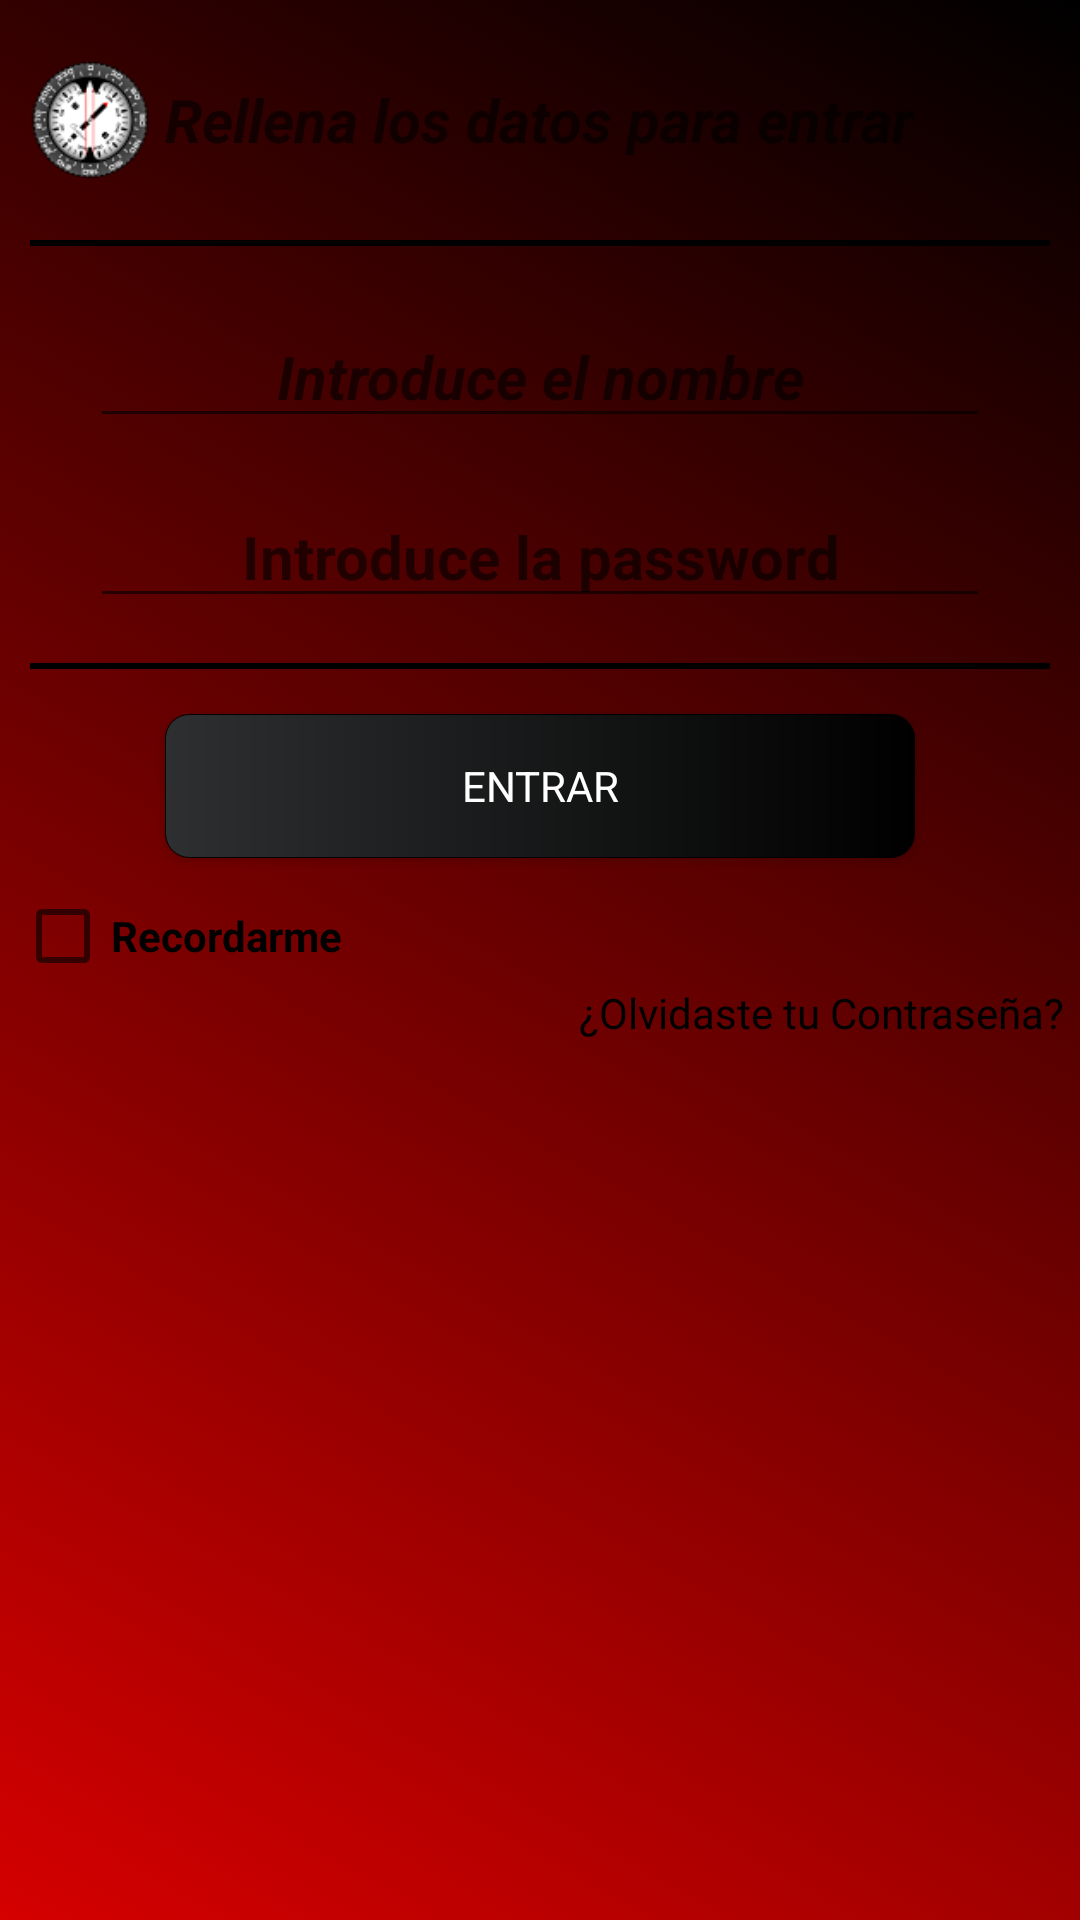

Layout XML and referenced resources for this Android screen:
<!-- AndroidManifest.xml: application theme AppTheme -->
<!-- res/layout/activity_login.xml -->
<?xml version="1.0" encoding="utf-8"?>
<LinearLayout xmlns:android="http://schemas.android.com/apk/res/android"
              xmlns:app="http://schemas.android.com/apk/res-auto"
              xmlns:tools="http://schemas.android.com/tools"
              android:layout_width="match_parent"
              android:layout_height="380dp"
              android:orientation="vertical"
              android:padding="@dimen/dialog_body"
              android:background="@drawable/degradado_fondo"
              tools:context=".Login">

<LinearLayout
    android:layout_width="match_parent"
    android:layout_height="wrap_content"
    android:orientation="horizontal"
    android:layout_marginTop="10dp"
    android:id="@+id/layoutHorizontal">

    <ImageView
        android:layout_width="40dp"
        android:layout_height="40dp"
        android:src="@drawable/brujula_opt"
        android:layout_margin="5dp"/>


    <TextView
        android:layout_width="wrap_content"
        android:layout_height="wrap_content"
        android:textSize="20sp"
        android:layout_gravity="center"
        android:textAlignment="center"

        android:typeface="sans"
        android:textStyle="bold|italic"
        android:textAppearance="?android:attr/textAppearanceMedium"
        android:text="@string/rellena_los_campos_para_entrar_en_la_app"
        android:id="@+id/textView3"
        />

</LinearLayout>

<View
    android:id="@+id/divid"
    android:layout_gravity="center"
    android:layout_width="340dp"
    android:layout_height="2dp"

    android:layout_below="@+id/layoutHorizontal"
    android:layout_marginBottom="@dimen/padding_between"
    android:layout_marginTop="@dimen/padding_between"
    android:background="@color/colorPrimary" />

<EditText
    android:layout_marginTop="5dp"
    android:layout_gravity="center"
    android:textAlignment="center"

    android:typeface="sans"
    android:textStyle="bold|italic"
    android:hint="@string/introduce_el_nombre"
    android:layout_width="300dp"
    android:layout_height="wrap_content"
    android:textSize="20sp"
    android:id="@+id/txtNombre"
    android:contextClickable="false"
    android:inputType="text" />


<EditText
    android:layout_marginTop="@dimen/activity_vertical_margin"
    android:textAlignment="center"
    android:layout_gravity="center"

    android:typeface="sans"
    android:textStyle="bold"
    android:hint="Introduce la password"
    android:layout_width="300dp"
    android:layout_height="wrap_content"

    android:id="@+id/txtPassword"
    android:inputType="textPassword"
    android:textSize="20sp"
    android:ems="10"/>

<View
    android:id="@+id/divider"
    android:layout_gravity="center"
    android:layout_width="340dp"

    android:layout_height="2dp"
    android:layout_below="@+id/txtPassword"
    android:layout_marginBottom="@dimen/padding_between"
    android:layout_marginTop="@dimen/padding_between"
    android:background="@color/colorPrimary" />


<Button
    android:layout_marginTop="0dp"
    android:layout_gravity="center"
    android:layout_width="250dp"
    android:layout_height="wrap_content"
    android:text="Entrar"


    android:id="@+id/btnLogin"
    android:textColor="#ffffff"
    android:typeface="sans"
    android:background="@drawable/colorear_button"/>

<CheckBox
    android:id="@+id/recordar_check"
    android:layout_width="wrap_content"
    android:layout_height="wrap_content"
    android:layout_marginTop="10dp"
    android:layout_below="@+id/btnLogin"
    android:checked="false"
    android:textColor="@color/colorPrimaryDark"
    android:typeface="normal"
    android:textStyle="bold"

    android:text="@string/recordar_check" />


<TextView
    android:id="@+id/olvidar_text"
    android:layout_width="wrap_content"
    android:layout_height="wrap_content"
    android:layout_alignEnd="@+id/btnLogin"
    android:layout_alignRight="@+id/btnLogin"
    android:layout_below="@+id/recordar_check"

    android:text="@string/olvidar_text"
    android:textAppearance="?android:attr/textAppearanceSmall"
    android:layout_gravity="right"
    android:textColor="@color/colorPrimaryDark"

    />

</LinearLayout>
<!-- resources referenced by this layout -->
<resources>
  <color name="colorPrimary">#000000</color>
  <color name="colorPrimaryDark">#000000</color>
  <dimen name="activity_vertical_margin">16dp</dimen>
  <dimen name="dialog_body">5dp</dimen>
  <dimen name="padding_between">15dp</dimen>
  <!-- drawable brujula_opt: png bitmap (drawable, 10025 bytes) -->
  <!-- drawable colorear_button (drawable) -->
  <?xml version="1.0" encoding="utf-8"?>
  <shape xmlns:android="http://schemas.android.com/apk/res/android">
  
  
      <corners android:radius="8dp" />
      <stroke
          android:width="1px"
  
          />-->
  
      <solid android:color="#8BC34A" />
  
     
      <gradient
          android:startColor="@android:color/background_dark"
          android:endColor="@color/botones"
          android:angle="180">
          
  
  
      </gradient>
  
  
  
      
  
      
  
  
  </shape>
  <!-- drawable degradado_fondo (drawable) -->
  <?xml version="1.0" encoding="utf-8"?>
  <selector xmlns:android="http://schemas.android.com/apk/res/android">
  
      
  
      <item>
  
          <shape>
              <gradient android:startColor="@color/colorRed"
      android:endColor="@android:color/background_dark" android:angle="45">
      
  </gradient>
  
  
      </shape>
  
      </item>
  </selector>
  <string name="introduce_el_nombre">Introduce el nombre</string>
  <string name="olvidar_text">¿Olvidaste tu Contraseña?</string>
  <string name="recordar_check">Recordarme</string>
  <string name="rellena_los_campos_para_entrar_en_la_app">Rellena los datos para entrar</string>
  <style name="AppTheme" parent="Theme.AppCompat.Light.DarkActionBar">
          
          <item name="colorPrimary">@color/colorPrimary</item>
          <item name="colorPrimaryDark">@color/colorPrimaryDark</item>
          <item name="colorAccent">@color/colorAccent</item>
      </style>
  <color name="botones">#2d2f30</color>
  <color name="colorRed">#d50000</color>
  <color name="colorAccent">#263238</color>
</resources>
